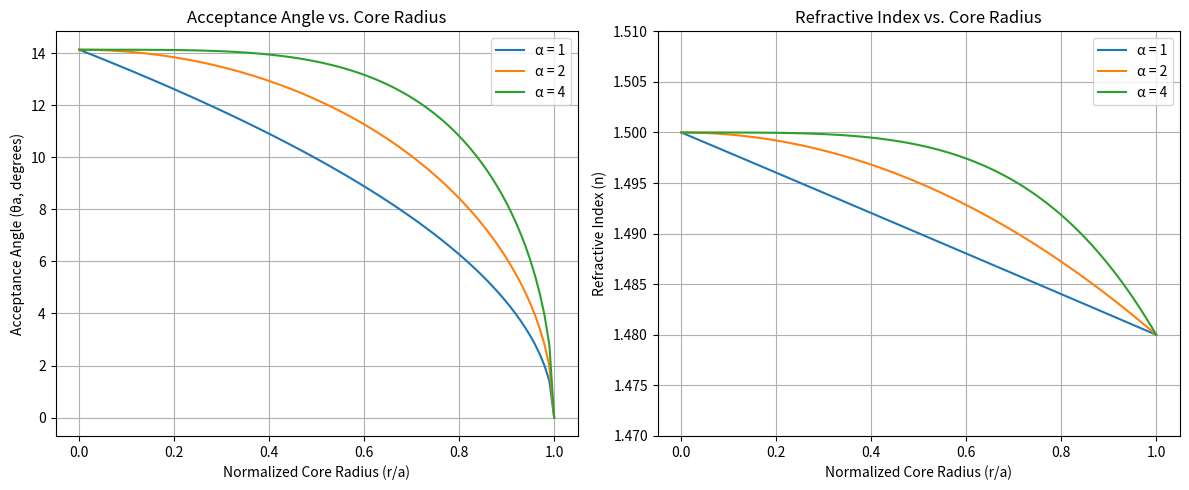

Python code for this plot:
"""
Exp-5. For Graded Index Fibers:
a. Observe the graphical representation of acceptance angle(θa) w.r.t
radius of core for different profile parameters.
b. Observe the graphical representation of core refractive index(n1) w.r.t. radius
of core for different profile parameters.
"""

import numpy as np
import matplotlib.pyplot as plt

# Parameters for graded-index fiber
n1 = 1.5  # Core refractive index at center
n2 = 1.48  # Cladding refractive index
delta = (n1**2 - n2**2) / (2 * n1**2)  # Relative refractive index difference
alpha_values = [1, 2, 4]  # Profile parameters
r_a = np.linspace(0, 1, 100)  # Normalized radius (r/a) from 0 to 1

# Function to calculate refractive index n(r) for a given alpha
def refractive_index(r_a, alpha, n1, delta):
    return n1 * np.sqrt(1 - 2 * delta * (r_a ** alpha))

# Function to calculate acceptance angle theta_a (in degrees)
def acceptance_angle(r_a, alpha, n1, n2, delta):
    n_r = refractive_index(r_a, alpha, n1, delta)
    NA = np.sqrt(n_r**2 - n2**2)  # Numerical aperture
    theta_a = np.arcsin(NA) * 180 / np.pi  # Convert to degrees
    return np.where(n_r > n2, theta_a, 0)  # Set to 0 if n(r) <= n2

# Create a 1x2 subplot
fig, (ax1, ax2) = plt.subplots(1, 2, figsize=(12, 5), sharex=True)

# Subplot 1: Acceptance Angle vs. Normalized Core Radius
for alpha in alpha_values:
    theta_a = acceptance_angle(r_a, alpha, n1, n2, delta)
    ax1.plot(r_a, theta_a, label=f'α = {alpha}')
ax1.set_xlabel('Normalized Core Radius (r/a)')
ax1.set_ylabel('Acceptance Angle (θa, degrees)')
ax1.set_title('Acceptance Angle vs. Core Radius')
ax1.legend()
ax1.grid(True)

# Subplot 2: Refractive Index vs. Normalized Core Radius
for alpha in alpha_values:
    n_r = refractive_index(r_a, alpha, n1, delta)
    ax2.plot(r_a, n_r, label=f'α = {alpha}')
ax2.set_xlabel('Normalized Core Radius (r/a)')
ax2.set_ylabel('Refractive Index (n)')
ax2.set_title('Refractive Index vs. Core Radius')
ax2.set_ylim(1.47, 1.51)  # Set y-axis limits for clarity
ax2.legend()
ax2.grid(True)

# Adjust layout to prevent overlap
plt.tight_layout()
plt.show()

